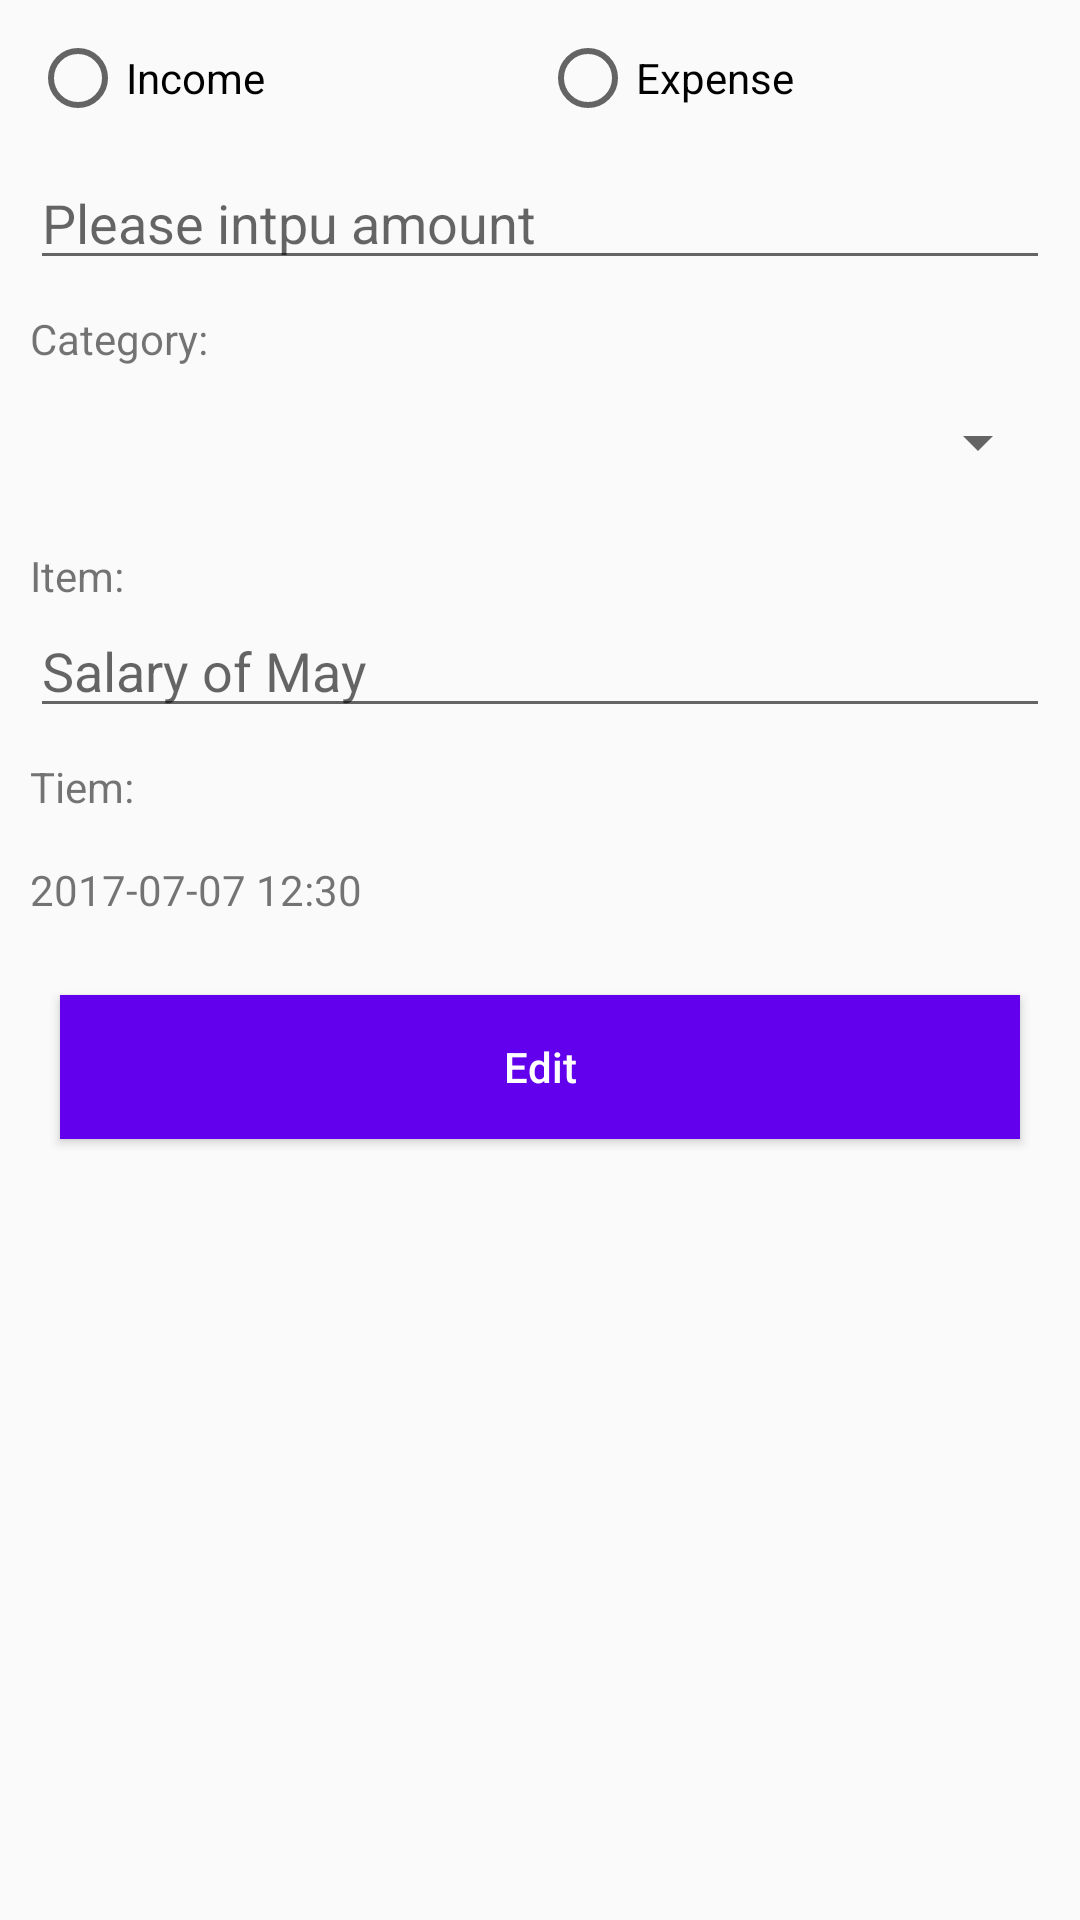

Here is an Android app screen rendered from its layout file. Give the layout XML and the strings, colors and styles it references.
<!-- AndroidManifest.xml: application theme AppTheme -->
<!-- res/layout/activity_edit.xml -->
<?xml version="1.0" encoding="utf-8"?>
<LinearLayout xmlns:android="http://schemas.android.com/apk/res/android"
              android:orientation="vertical"
              android:layout_width="match_parent"
              android:padding="10dp"
              android:layout_height="match_parent">


    <RadioGroup
            android:orientation="horizontal"
            android:layout_width="match_parent"
            android:layout_height="wrap_content">

        <RadioButton
                android:text="Income"
                android:id="@+id/rdoIncome"
                android:layout_weight="1"
                android:layout_width="match_parent"
                android:layout_height="wrap_content"/>


        <RadioButton
                android:id="@+id/rdoExpense"
                android:text="Expense"
                android:layout_weight="1"
                android:layout_width="match_parent"
                android:layout_height="wrap_content"/>

    </RadioGroup>


    <EditText
            android:layout_marginTop="10dp"
            android:id="@+id/txtAmount"
            android:hint="Please intpu amount"
            android:layout_width="match_parent"
            android:inputType="number"
            android:layout_height="wrap_content"/>

    <TextView
            android:text="Category:"
            android:layout_marginTop="10dp"
            android:layout_width="match_parent"
            android:layout_height="wrap_content"/>

    <Spinner
            android:id="@+id/spinnerCategory"
            android:layout_width="match_parent"
            android:layout_height="50dp"></Spinner>

    <TextView
            android:text="Item:"
            android:layout_marginTop="10dp"
            android:layout_width="match_parent"
            android:layout_height="wrap_content"/>

    <EditText
            android:hint="Salary of May"
            android:id="@+id/txtItem"
            android:layout_width="match_parent"
            android:layout_height="wrap_content"/>

    <TextView
            android:layout_width="match_parent"
            android:text="Tiem:"
            android:layout_marginTop="10dp"
            android:layout_height="wrap_content"/>

    <TextView
            android:id="@+id/txtTime"
            android:gravity="center|left"
            android:text="2017-07-07 12:30"
            android:layout_width="match_parent"
            android:layout_height="50dp"/>


    <Button
            android:layout_width="match_parent"
            android:text="Edit"
            android:id="@+id/btnEdit"
            android:textColor="@android:color/white"
            android:background="@color/colorPrimary"
            android:textAllCaps="false"
            android:layout_margin="10dp"
            android:layout_height="wrap_content"/>


</LinearLayout>
<!-- resources referenced by this layout -->
<resources>
  <style name="AppTheme" parent="Theme.AppCompat.Light.DarkActionBar">
          
          <item name="colorPrimary">@color/theme_color_primary</item>
          <item name="colorPrimaryDark">@color/theme_color_primary_dark</item>
          <item name="colorAccent">@color/theme_color_primary_trans</item>
      </style>
  <color name="theme_color_primary">#55c4e3</color>
  <color name="theme_color_primary_dark">#0583a7</color>
  <color name="theme_color_primary_trans">#55c4e3</color>
  <!-- not gathered from this repository: default colours our renderer supplied (Android Studio template values) -->
  <color name="colorPrimary">#FF6200EE</color>
</resources>
